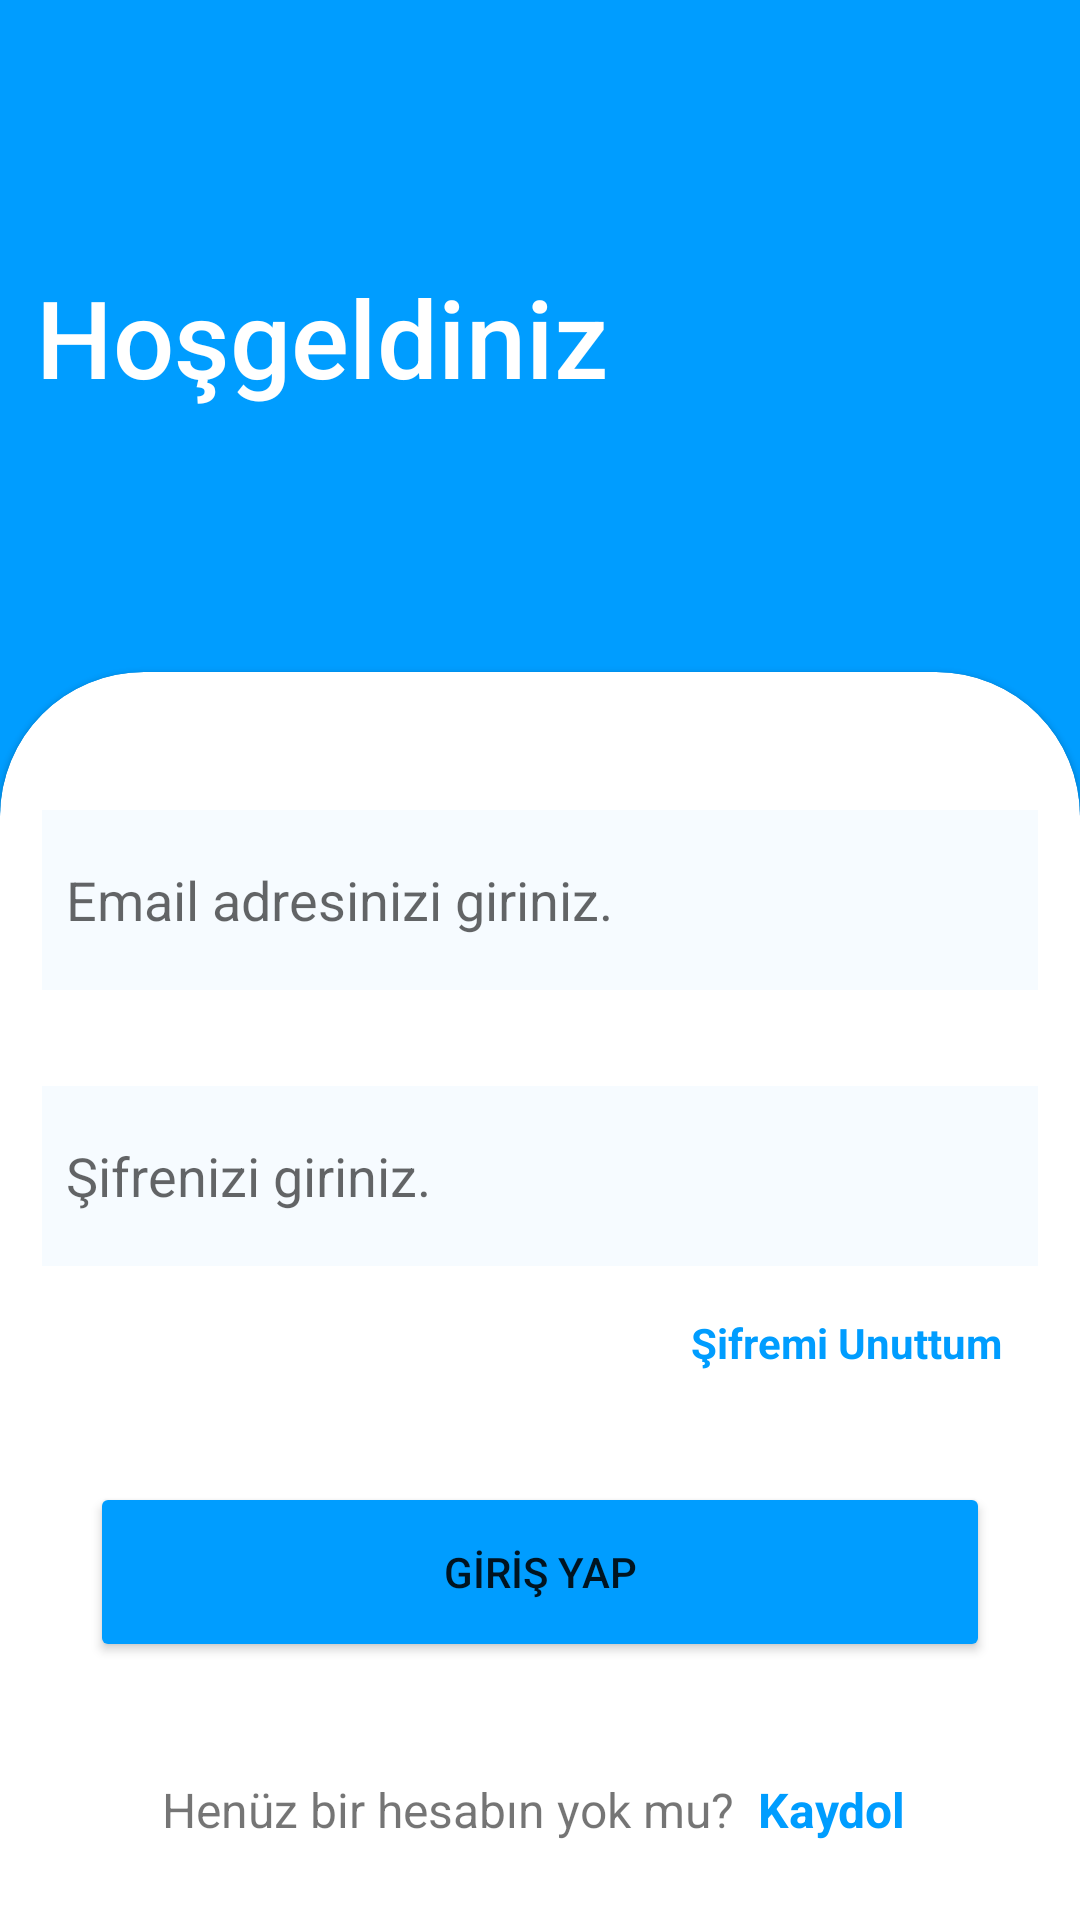

This screen was rendered from an Android layout file. Write that file and the resources it references.
<!-- AndroidManifest.xml: application theme Theme.BorsaApp -->
<!-- res/layout/activity_giris.xml -->
<?xml version="1.0" encoding="utf-8"?>
<androidx.constraintlayout.widget.ConstraintLayout xmlns:android="http://schemas.android.com/apk/res/android"
    xmlns:app="http://schemas.android.com/apk/res-auto"
    xmlns:tools="http://schemas.android.com/tools"
    android:layout_width="match_parent"
    android:layout_height="match_parent"
    android:background="@color/app_theme"
    tools:context=".Activity.GirisActivity">

    <androidx.constraintlayout.widget.Guideline
        android:id="@+id/guideline"
        android:layout_width="wrap_content"
        android:layout_height="wrap_content"
        android:orientation="horizontal"
        app:layout_constraintGuide_percent=".35" />

    <TextView
        android:id="@+id/textView"
        android:layout_width="wrap_content"
        android:layout_height="wrap_content"
        android:layout_marginStart="12dp"
        android:fontFamily="sans-serif-medium"
        android:text="Hoşgeldiniz  "
        android:textColor="@color/white"
        android:textSize="36dp"
        app:layout_constraintBottom_toTopOf="@+id/guideline"
        app:layout_constraintStart_toStartOf="parent"
        app:layout_constraintTop_toTopOf="parent" />

    <com.google.android.material.card.MaterialCardView
        android:id="@+id/cardView"
        style="@style/custom_card_view_style"
        android:layout_width="match_parent"
        android:layout_height="0dp"
        app:layout_constraintBottom_toBottomOf="parent"
        app:layout_constraintEnd_toEndOf="parent"
        app:layout_constraintTop_toTopOf="@+id/guideline">

        <androidx.constraintlayout.widget.ConstraintLayout
            android:layout_width="match_parent"
            android:layout_height="match_parent">

            <Button
                android:id="@+id/button"
                android:layout_width="0dp"
                android:layout_height="60dp"
                android:layout_marginStart="16dp"
                android:layout_marginEnd="16dp"
                android:backgroundTint="@color/app_theme"
                android:onClick="girisYap"
                android:text="GİRİŞ YAP"
                app:cornerRadius="32dp"
                app:layout_constraintBottom_toBottomOf="parent"
                app:layout_constraintEnd_toEndOf="parent"
                app:layout_constraintStart_toStartOf="parent"
                app:layout_constraintTop_toBottomOf="@+id/editTextTextPassword" />

            <TextView
                android:id="@+id/textViewReseTPass"
                android:layout_width="wrap_content"
                android:layout_height="wrap_content"
                android:layout_marginTop="16dp"
                android:layout_marginEnd="12dp"
                android:text="Şifremi Unuttum"
                android:textColor="@color/app_theme"
                android:textStyle="bold"
                app:layout_constraintEnd_toEndOf="parent"
                app:layout_constraintTop_toBottomOf="@+id/editTextTextPassword" />

            <EditText
                android:id="@+id/editTextTextPassword"
                android:layout_width="match_parent"
                android:layout_height="60dp"
                android:layout_marginTop="32dp"
                android:background="@color/edit_text_background"
                android:drawableLeft="@drawable/baseline_lock_24"
                android:drawablePadding="8dp"
                android:ems="10"
                android:hint="Şifrenizi giriniz."
                android:inputType="textPassword"
                android:padding="8dp"
                app:layout_constraintEnd_toEndOf="parent"
                app:layout_constraintStart_toStartOf="parent"
                app:layout_constraintTop_toBottomOf="@+id/editTextTextEmailAddress" />

            <EditText
                android:id="@+id/editTextTextEmailAddress"
                android:layout_width="match_parent"
                android:layout_height="60dp"
                android:layout_marginTop="32dp"
                android:background="@color/edit_text_background"
                android:drawableLeft="@drawable/baseline_email_24"
                android:drawablePadding="8dp"
                android:ems="10"
                android:hint="Email adresinizi giriniz."
                android:inputType="textEmailAddress"
                android:padding="8dp"
                app:layout_constraintEnd_toEndOf="parent"
                app:layout_constraintStart_toStartOf="parent"
                app:layout_constraintTop_toTopOf="parent" />

            <LinearLayout
                android:layout_width="wrap_content"
                android:layout_height="wrap_content"
                android:layout_marginBottom="12dp"
                android:orientation="horizontal"
                app:layout_constraintBottom_toBottomOf="parent"
                app:layout_constraintEnd_toEndOf="parent"
                app:layout_constraintStart_toStartOf="parent">

                <TextView
                    android:id="@+id/textView4"
                    android:layout_width="wrap_content"
                    android:layout_height="wrap_content"
                    android:text="Henüz bir hesabın yok mu?"
                    android:textSize="16sp" />

                <TextView
                    android:id="@+id/textViewSignUp"
                    android:layout_width="wrap_content"
                    android:layout_height="wrap_content"
                    android:layout_weight="0"
                    android:text="  Kaydol "
                    android:textColor="@color/app_theme"
                    android:textSize="16sp"
                    android:textStyle="bold" />
            </LinearLayout>
        </androidx.constraintlayout.widget.ConstraintLayout>

    </com.google.android.material.card.MaterialCardView>


</androidx.constraintlayout.widget.ConstraintLayout>
<!-- resources referenced by this layout -->
<resources>
  <color name="app_theme">#009dff</color>
  <color name="edit_text_background">#f6fbff</color>
  <color name="white">#FFFFFFFF</color>
  <style name="custom_card_view_style" parent="Widget.MaterialComponents.CardView">
  
          <item name="shapeAppearance">@style/custom_card_view</item>
  
      </style>
  <style name="Theme.BorsaApp" parent="Theme.MaterialComponents.DayNight.DarkActionBar">
          
          <item name="colorPrimary">@color/purple_500</item>
          <item name="colorPrimaryVariant">@color/purple_700</item>
          <item name="colorOnPrimary">@color/white</item>
          
          <item name="colorSecondary">@color/teal_200</item>
          <item name="colorSecondaryVariant">@color/teal_700</item>
          <item name="colorOnSecondary">@color/black</item>
          
          <item name="android:statusBarColor">?attr/colorPrimaryVariant</item>
          
          <item name="windowActionBar">false</item>
          <item name="windowNoTitle">true</item>
      </style>
  <style name="custom_card_view" parent="">
          <item name="cornerFamily">rounded</item>
          <item name="cornerSizeTopRight">48dp</item>
          <item name="cornerSizeTopLeft">48dp</item>
          <item name="cornerSizeBottomLeft">0dp</item>
          <item name="cornerSizeBottomRight">0dp</item>
  
      </style>
  <color name="purple_500">#FF6200EE</color>
  <color name="purple_700">#FF3700B3</color>
  <color name="teal_200">#FF03DAC5</color>
  <color name="teal_700">#FF018786</color>
  <color name="black">#FF000000</color>
</resources>
